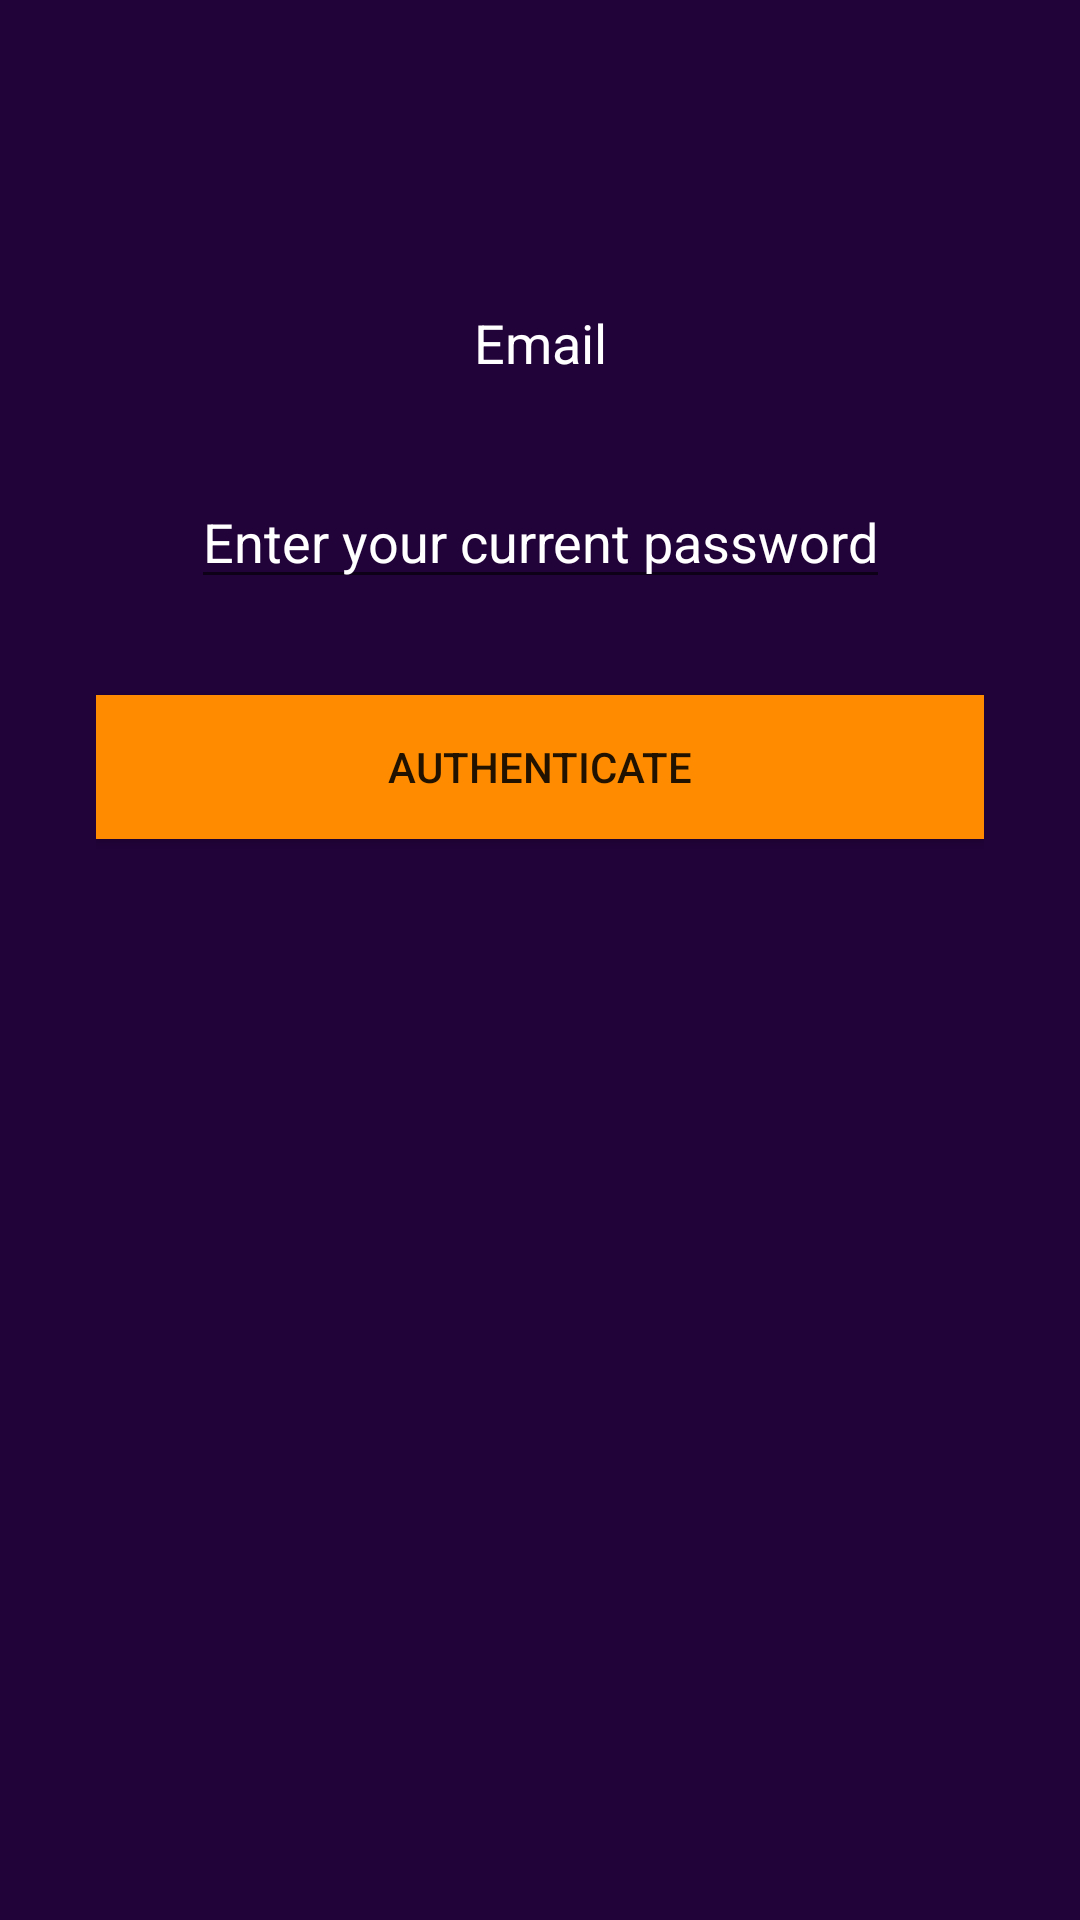

Reconstruct the res/layout file that produces this screen, plus the resources it refers to.
<!-- AndroidManifest.xml: application theme Theme.Events -->
<!-- res/layout/activity_update_password.xml -->
<?xml version="1.0" encoding="utf-8"?>
<androidx.constraintlayout.widget.ConstraintLayout xmlns:android="http://schemas.android.com/apk/res/android"
    xmlns:app="http://schemas.android.com/apk/res-auto"
    xmlns:tools="http://schemas.android.com/tools"
    android:layout_width="match_parent"
    android:layout_height="match_parent"
    android:background="@color/purple"
    android:padding="@dimen/margin_big"
    tools:context=".ui.login_registration.UpdatePasswordActivity">

    <TextView
        android:id="@+id/tvEmail"
        android:layout_width="wrap_content"
        android:layout_height="wrap_content"
        android:text="@string/hint_email"
        android:textColor="@color/white"
        android:textSize="@dimen/text_size_normal"
        android:layout_marginTop="@dimen/margin_biggest"
        app:layout_constraintEnd_toEndOf="parent"
        app:layout_constraintStart_toStartOf="parent"
        app:layout_constraintTop_toTopOf="parent" />

    <EditText
        android:id="@+id/et_password"
        android:layout_width="wrap_content"
        android:layout_height="wrap_content"
        android:inputType="textPassword"
        android:hint="Enter your current password"
        android:textColorHint="@color/white"
        android:textColor="@color/white"
        android:textSize="@dimen/text_size_normal"
        android:layout_marginTop="@dimen/margin_big"
        app:layout_constraintEnd_toEndOf="parent"
        app:layout_constraintStart_toStartOf="parent"
        app:layout_constraintTop_toBottomOf="@+id/tvEmail" />

    <Button
        android:id="@+id/btn_auth"
        android:layout_width="match_parent"
        android:layout_height="wrap_content"
        android:background="@color/orange"
        android:text="Authenticate"
        android:layout_marginTop="@dimen/margin_big"
        app:layout_constraintEnd_toEndOf="parent"
        app:layout_constraintStart_toStartOf="parent"
        app:layout_constraintTop_toBottomOf="@+id/et_password" />

    <EditText
        android:id="@+id/et_new_password"
        android:layout_width="wrap_content"
        android:layout_height="wrap_content"
        android:hint="Enter new password"
        android:background="@drawable/background_blue_corner_radius"
        android:textColorHint="@color/white"
        android:textColor="@color/white"
        android:textSize="@dimen/text_size_normal"
        android:inputType="textPassword"
        android:padding="@dimen/margin_smallest"
        android:layout_marginTop="@dimen/margin_biggest"
        app:layout_constraintEnd_toEndOf="parent"
        app:layout_constraintStart_toStartOf="parent"
        app:layout_constraintTop_toBottomOf="@+id/btn_auth"
        android:visibility="gone"/>

    <Button
        android:id="@+id/btnUpdate"
        android:layout_width="match_parent"
        android:layout_height="wrap_content"
        android:background="@color/orange"
        android:text="@string/update"
        android:layout_marginTop="@dimen/margin_big"
        app:layout_constraintEnd_toEndOf="parent"
        app:layout_constraintStart_toStartOf="parent"
        app:layout_constraintTop_toBottomOf="@+id/et_new_password"
        android:visibility="gone"/>

    <ProgressBar
        android:id="@+id/pb"
        android:layout_width="60dp"
        android:layout_height="60dp"
        app:layout_constraintBottom_toBottomOf="parent"
        app:layout_constraintEnd_toEndOf="parent"
        app:layout_constraintStart_toStartOf="parent"
        app:layout_constraintTop_toTopOf="parent"
        android:visibility="gone"/>

</androidx.constraintlayout.widget.ConstraintLayout>
<!-- resources referenced by this layout -->
<resources>
  <color name="orange">#FF8C00</color>
  <color name="purple">#210239</color>
  <color name="white">#FFFFFF</color>
  <dimen name="margin_big">32dp</dimen>
  <dimen name="margin_biggest">70dp</dimen>
  <dimen name="margin_smallest">5dp</dimen>
  <dimen name="text_size_normal">18sp</dimen>
  <!-- drawable background_blue_corner_radius (drawable) -->
  <?xml version="1.0" encoding="utf-8"?>
  
  <selector xmlns:android="http://schemas.android.com/apk/res/android">
  
      <item>
          <shape>
              <corners android:radius="6dp"/>
              <solid android:color="@color/blue"/>
          </shape>
      </item>
  
  </selector>
  <string name="hint_email">Email</string>
  <string name="update">Save changes</string>
  <style name="Theme.Events" parent="Theme.AppCompat.Light.NoActionBar">
          
          <item name="colorPrimary">@color/blue</item>
          <item name="colorPrimaryVariant">@color/purple</item>
          <item name="colorOnPrimary">@color/white</item>
  
          
          <item name="android:statusBarColor" tools:targetApi="l">?attr/colorPrimaryVariant</item>
          
  
      </style>
  <color name="blue">#561BC8</color>
</resources>
